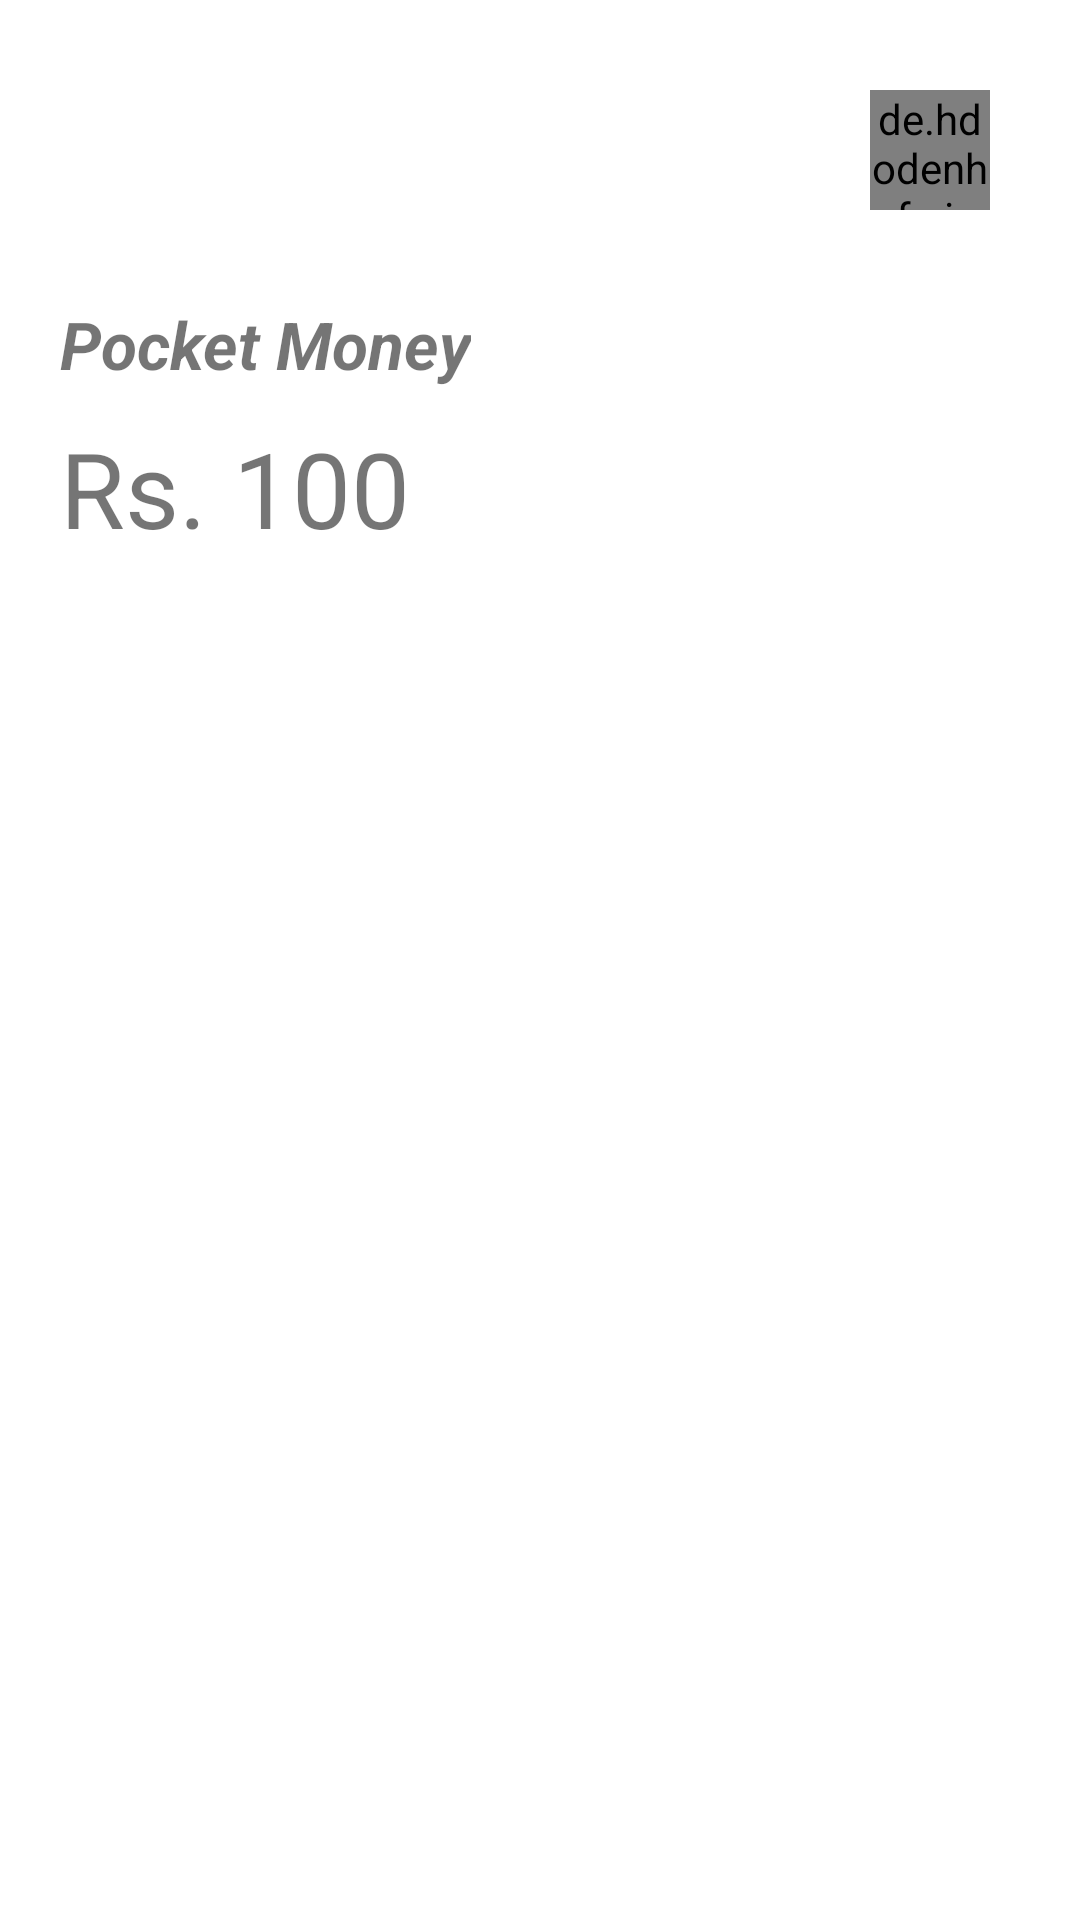

Reconstruct the res/layout file that produces this screen, plus the resources it refers to.
<!-- AndroidManifest.xml: application theme Theme.PocketSaving -->
<!-- res/layout/fragment_pocket_money.xml -->
<?xml version="1.0" encoding="utf-8"?>
<FrameLayout xmlns:android="http://schemas.android.com/apk/res/android"
    xmlns:tools="http://schemas.android.com/tools"
    android:layout_width="match_parent"
    android:layout_height="match_parent"
    xmlns:app="http://schemas.android.com/apk/res-auto"
    tools:context=".ui.PocketMoneyFragment">

    <RelativeLayout
        android:layout_width="match_parent"
        android:layout_height="match_parent">

        <de.hdodenhof.circleimageview.CircleImageView
            android:id="@+id/add"
            android:layout_width="40dp"
            android:layout_height="40dp"
            android:layout_alignParentEnd="true"
            android:layout_marginStart="30dp"
            android:layout_marginTop="30dp"
            android:layout_marginEnd="30dp"
            android:layout_marginBottom="30dp"
            android:background="@color/background"
            android:src="@drawable/add" />
        <TextView
            android:id="@+id/income"
            android:layout_width="wrap_content"
            android:layout_height="wrap_content"
            android:layout_below="@id/add"
            android:layout_marginLeft="20dp"
            android:text="Pocket Money"
            android:textSize="22sp"
            android:textStyle="bold|italic"/>
        <TextView
            android:id="@+id/paisa"
            android:layout_width="wrap_content"
            android:layout_height="wrap_content"
            android:layout_below="@id/income"
            android:layout_marginLeft="20dp"
            android:layout_marginTop="10dp"
            android:text="Rs. 100"
            android:textSize="35sp"/>

        <androidx.recyclerview.widget.RecyclerView
            android:id="@+id/posts"
            android:layout_width="match_parent"
            android:layout_height="match_parent"
            android:layout_below="@id/paisa"
            android:layout_marginTop="20dp"
            app:layoutManager="androidx.recyclerview.widget.LinearLayoutManager"
            tools:listitem="@layout/income" />
    </RelativeLayout>

</FrameLayout>
<!-- res/layout/income.xml (included above) -->
<?xml version="1.0" encoding="utf-8"?>
<RelativeLayout xmlns:android="http://schemas.android.com/apk/res/android"
    android:layout_width="match_parent"
    android:layout_height="wrap_content">





        <TextView
            android:id="@+id/tt"
            android:layout_width="wrap_content"
            android:layout_height="wrap_content"
            android:layout_marginLeft="25dp"
            android:layout_marginTop="10dp"
            android:text="Title"
            android:textSize="25sp"
            android:textStyle="bold" />
    <TextView
        android:layout_below="@id/tt"
        android:layout_width="wrap_content"
        android:layout_height="wrap_content"
        android:text="Rs. 100"
        android:layout_marginLeft="25dp"
        android:layout_marginTop="10dp"
        android:textSize="25sp"/>
    </RelativeLayout>
<!-- resources referenced by this layout -->
<resources>
  <color name="background">#CE49D6BE</color>
  <style name="Theme.PocketSaving" parent="Theme.MaterialComponents.Light.DarkActionBar">
          
          <item name="colorPrimary">@color/purple_500</item>
          <item name="colorPrimaryVariant">@color/purple_700</item>
          <item name="colorOnPrimary">@color/white</item>
          
          <item name="colorSecondary">@color/teal_200</item>
          <item name="colorSecondaryVariant">@color/teal_700</item>
          <item name="colorOnSecondary">@color/black</item>
          
          <item name="android:statusBarColor" tools:targetApi="l">?attr/colorPrimaryVariant</item>
          
      </style>
  <color name="purple_500">#FF6200EE</color>
  <color name="purple_700">#FF3700B3</color>
  <color name="white">#FFFFFFFF</color>
  <color name="teal_200">#FF03DAC5</color>
  <color name="teal_700">#FF018786</color>
  <color name="black">#FF000000</color>
</resources>
